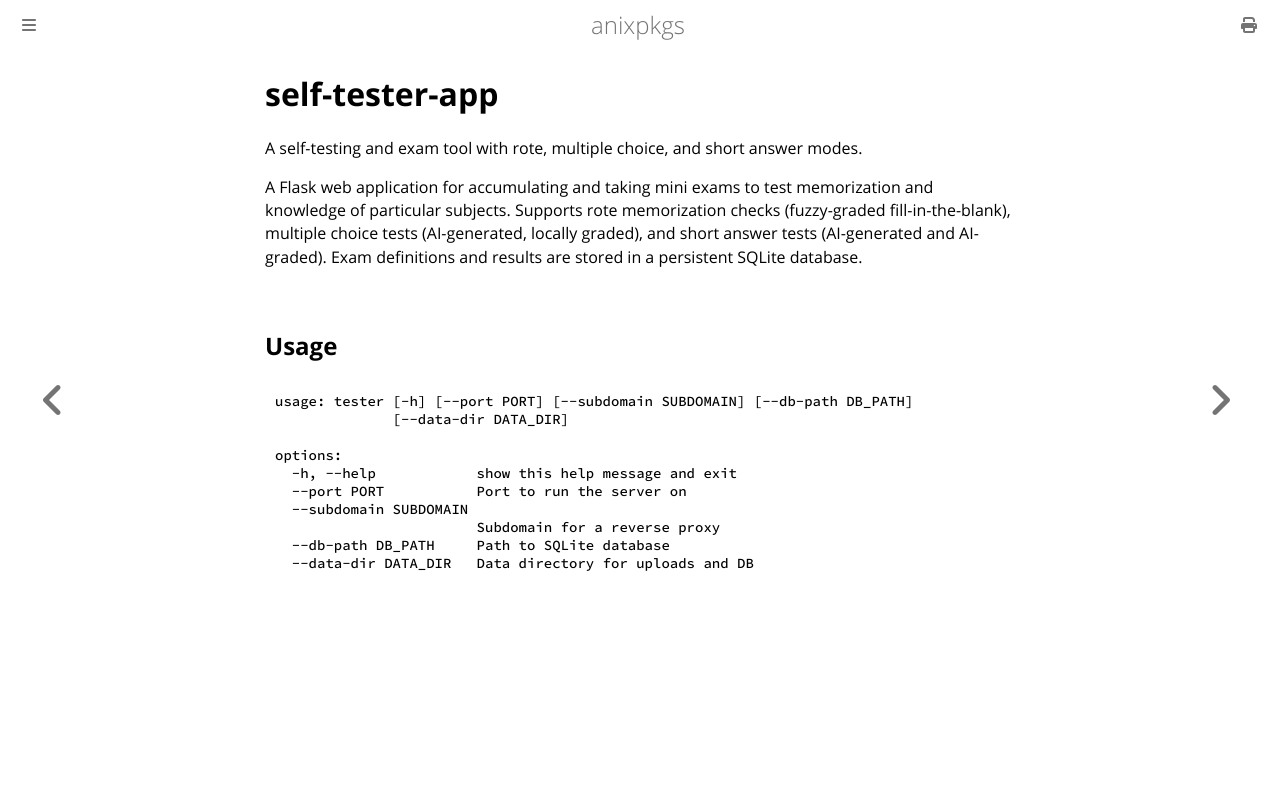

repository: goromal/anixpkgs · page: python/self-tester-app.html · generator: mdbook

# self-tester-app

A self-testing and exam tool with rote, multiple choice, and short answer modes.

A Flask web application for accumulating and taking mini exams to test
memorization and knowledge of particular subjects. Supports rote memorization
checks (fuzzy-graded fill-in-the-blank), multiple choice tests (AI-generated,
locally graded), and short answer tests (AI-generated and AI-graded).
Exam definitions and results are stored in a persistent SQLite database.

## Usage

```bash
usage: tester [-h] [--port PORT] [--subdomain SUBDOMAIN] [--db-path DB_PATH]
              [--data-dir DATA_DIR]

options:
  -h, --help            show this help message and exit
  --port PORT           Port to run the server on
  --subdomain SUBDOMAIN
                        Subdomain for a reverse proxy
  --db-path DB_PATH     Path to SQLite database
  --data-dir DATA_DIR   Data directory for uploads and DB
```
